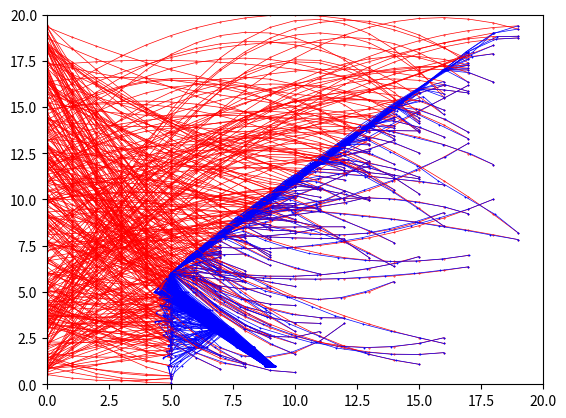

Python code for this plot:
"""This Code is made by Musab Schluck as a small project to mimic an air defence system
	where an object is being intercepted by a missile, while this is super simplified in terms of 
	the number of dimensions and ignoring, the physical limitations that would arise in a real-life 
	situation, but I believe it still is a good way to approximate such a system, conceptually, and 
	coding-wise."""
from random import uniform
import matplotlib.pyplot as plt


class Obj:
	def __init__(self):
		self.traj_co = self.return_traj_co() #[i0, i1, i2]
		self.pos = []

	def return_traj_co(self):
		# traj constrains:
		# - in the domain [0,20] range can't exceed (0,20)
		is_valid_trajectory = False
		while not is_valid_trajectory:
			i0 = uniform(0.5, 19.5)
			i1 = uniform(-5, 5)
			i2 = uniform(-5, 5)
			y = [i0, i1, i2]
			for x in range(20):
				yt = i0 + i1*x +i2*x**2
				if yt > 20 or yt < 0:
					break
				if x == 19:
					is_valid_trajectory = True
		return y

	def move_obj(self, x):
		y = self.traj_co[0] + self.traj_co[1]*x + self.traj_co[2]*x**2
		self.pos = [x, y]

class Msk_hitter:
	def __init__(self):
		self.obj_pos_hist = []
		self.shot_pos = [10,0]
		self.estimated_obj_next_pos = (0, 10)

	def pos_radar_reading(self, other): 
		self.obj_pos_hist.append(other.pos)

	def estimate_new_position(self, x):
		doph = self.obj_pos_hist
		if len(doph) > 3:
			slope = doph[-1][1] - doph[-2][1]
			slop_of_slope = slope - (doph[-2][1] - doph[-3][1])
			estimated_y = doph[-1][1] + slope + slop_of_slope
			self.estimated_obj_next_pos = (x, estimated_y)

	def interseptor_tracking(self):
		oep = self.estimated_obj_next_pos
		ip = self.shot_pos
		x = oep[0] - ip[0]
		y = oep[1] - ip[1]
		# print("estimated object position:",oep)
		d = (x**2 + y **2)**0.5
		if x >= 1 or x <= -1:
			self.shot_pos[0] += x/abs(x) + uniform(-0.2, 0.2)  # uniform(-0.2, 0.2) this is not important, in fact it is bad for the system but it makes it look realistic and so good so I decided to keep it.
		elif x > 0 or x < 0:
			self.shot_pos[0] += x
		if y >= 1 or y <= -1:
			self.shot_pos[1] += y/abs(y)
		elif y > 0 or y < 0:
			self.shot_pos[1] += y


	def is_hit(self, other):
		tolerance = 0.01
		op = other.pos
		ip = self.shot_pos
		x = op[0] - ip[0]
		y = op[1] - ip[1]
		d = (x**2 + y **2)**0.5
		if d < tolerance:
			return True


def main():
	for time in range(500):
		obj_x = []
		obj_y = []
		shot_x = []
		shot_y = []

		obj = Obj()
		hitter = Msk_hitter()
		for x in range(20):
			hitter.pos_radar_reading(obj) # always one step behind, as in real-life 
			obj.move_obj(x)					# this line being here gives meaning to the previous comment
			hitter.estimate_new_position(x)
			hitter.interseptor_tracking()
			obj_x.append(obj.pos[0])				#		These 4 lines
			obj_y.append(obj.pos[1])				#		of code are
			shot_x.append(hitter.shot_pos[0])		#		for collecting the data
			shot_y.append(hitter.shot_pos[1])		#		for the graph
			# print("real pos:", obj.pos, "interseptor pos:", hitter.shot_pos,
			# 	"error:", (obj.pos[0] - hitter.shot_pos[0], obj.pos[1] - hitter.shot_pos[1]))
			if hitter.is_hit(obj) == True:
				# print("the object has been inturpted secsesfully, at {}".format(obj.pos))
				plt.plot(obj_x, obj_y, marker = "o", lw = 0.5, ms = 0.4, c = "red")
				plt.plot(shot_x, shot_y, marker = "s", lw = 0.5, ms = 0.4, c = "Blue")
				obj_x.clear()
				obj_y.clear()
				shot_x.clear()
				shot_y.clear()
				break		
	plt.ylim(0,20)
	plt.xlim(0,20)
	plt.show()
main()
